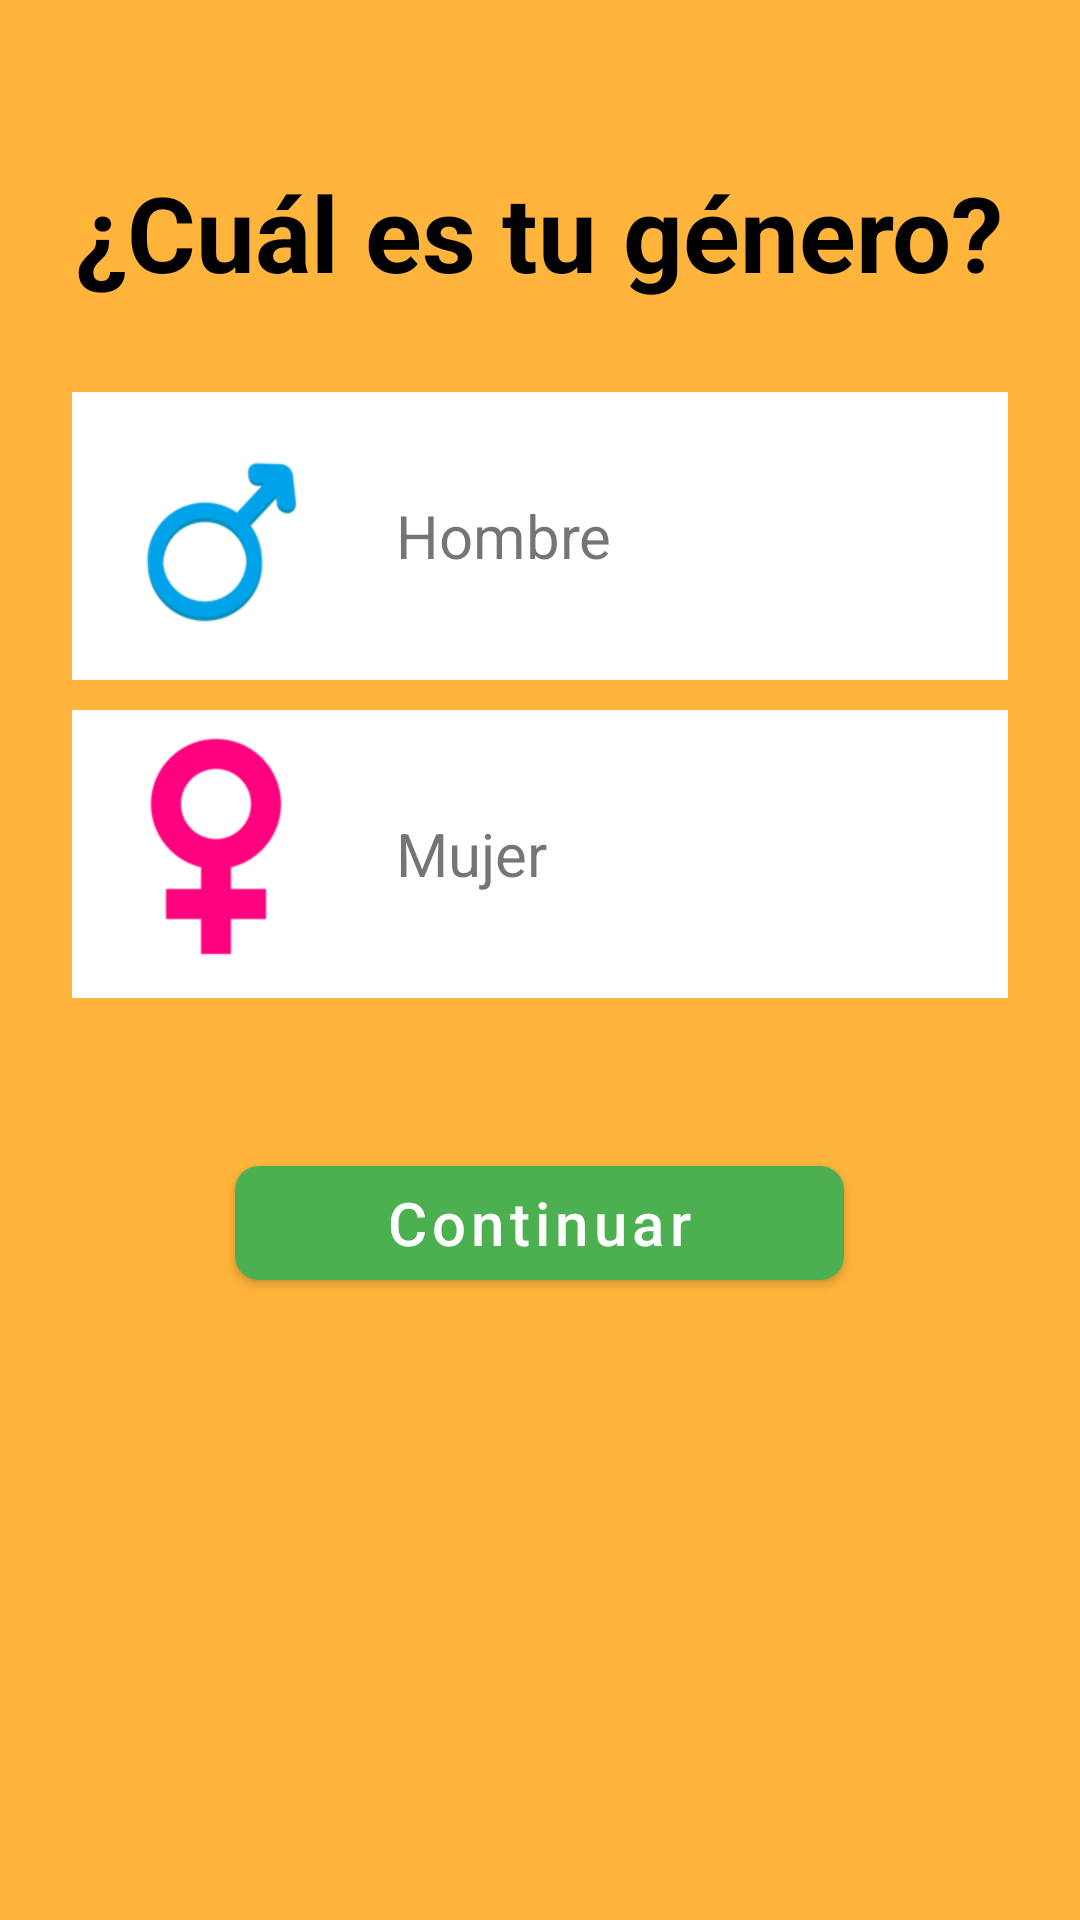

This screen was rendered from an Android layout file. Write that file and the resources it references.
<!-- AndroidManifest.xml: application theme Theme.UPNFit -->
<!-- res/layout/activity_genero.xml -->
<?xml version="1.0" encoding="utf-8"?>
<androidx.core.widget.NestedScrollView xmlns:android="http://schemas.android.com/apk/res/android"
    xmlns:app="http://schemas.android.com/apk/res-auto"
    android:id="@+id/scrollGenero"
    android:layout_width="match_parent"
    android:layout_height="match_parent"

    android:fitsSystemWindows="true"
    android:background="@color/amarillo_upn"
    android:padding="24dp">

    <androidx.constraintlayout.widget.ConstraintLayout
        android:layout_width="match_parent"
        android:layout_height="match_parent"
        android:layout_marginTop="30dp">

        <LinearLayout
            android:id="@+id/contenidoGenero"
            android:layout_width="0dp"
            android:layout_height="wrap_content"
            android:orientation="vertical"
            android:gravity="center_horizontal"
            app:layout_constraintTop_toTopOf="parent"
            app:layout_constraintBottom_toBottomOf="parent"
            app:layout_constraintStart_toStartOf="parent"
            app:layout_constraintEnd_toEndOf="parent">


        <TextView
            android:id="@+id/txtGeneroTitulo"
            android:layout_width="wrap_content"
            android:layout_height="wrap_content"
            android:text="¿Cuál es tu género?"
            android:textSize="35sp"
            android:textStyle="bold"
            android:textColor="@color/black"
            android:layout_marginBottom="30dp"/>


        <LinearLayout
            android:layout_width="match_parent"
            android:layout_height="wrap_content"
            android:orientation="horizontal"
            android:gravity="center_vertical"
            android:padding="8dp"
            android:layout_marginBottom="10dp"
            android:background="@color/white">

            <ImageView
                android:id="@+id/imgMasculino"
                android:layout_width="80dp"
                android:layout_height="80dp"
                android:src="@drawable/hombre"
                android:contentDescription="Hombre" />

            <TextView
                android:layout_width="wrap_content"
                android:layout_height="wrap_content"
                android:text="Hombre"
                android:textSize="20sp"
                android:layout_marginStart="20dp"/>
        </LinearLayout>


        <LinearLayout
            android:layout_width="match_parent"
            android:layout_height="wrap_content"
            android:orientation="horizontal"
            android:gravity="center_vertical"
            android:padding="8dp"
            android:layout_marginBottom="10dp"
            android:background="@color/white">

            <ImageView
                android:id="@+id/imgFemenino"
                android:layout_width="80dp"
                android:layout_height="80dp"
                android:src="@drawable/mujer"
                android:contentDescription="Mujer" />

            <TextView
                android:layout_width="wrap_content"
                android:layout_height="wrap_content"
                android:text="Mujer"
                android:textSize="20sp"
                android:layout_marginStart="20dp"/>
        </LinearLayout>




            <com.google.android.material.button.MaterialButton
                android:id="@+id/btnContinuarGenero"
                android:layout_width="wrap_content"
                android:layout_height="50dp"
                android:text="Continuar"
                android:textAllCaps="false"
                android:layout_marginTop="40dp"
                android:layout_gravity="center_horizontal"
                android:paddingLeft="50dp"
                android:paddingRight="50dp"
                android:minHeight="48dp"
                app:cornerRadius="8dp"
                app:backgroundTint="@color/verde_botón"
                android:textColor="@color/blanco"
                android:textSize="20dp"/>


        </LinearLayout>
    </androidx.constraintlayout.widget.ConstraintLayout>
</androidx.core.widget.NestedScrollView>
<!-- resources referenced by this layout -->
<resources>
  <color name="amarillo_upn">#ffb43b</color>
  <color name="black">#FF000000</color>
  <color name="blanco">#FFFFFF</color>
  <color name="white">#FFFFFF</color>
  <!-- drawable hombre: png bitmap (drawable, 14734 bytes) -->
  <!-- drawable mujer: png bitmap (drawable, 2990 bytes) -->
  <style name="Theme.UPNFit" parent="Theme.MaterialComponents.DayNight.NoActionBar">
          
          <item name="colorPrimary">@color/purple_500</item>
          <item name="colorPrimaryVariant">@color/purple_700</item>
          <item name="colorOnPrimary">@color/white</item>
          
          <item name="colorSecondary">@color/teal_200</item>
          <item name="colorSecondaryVariant">@color/teal_700</item>
          <item name="colorOnSecondary">@color/black</item>
          
          <item name="android:statusBarColor">?attr/colorPrimaryVariant</item>
          
      </style>
  <color name="purple_500">#FF6200EE</color>
  <color name="purple_700">#FF3700B3</color>
  <color name="teal_200">#FF03DAC5</color>
  <color name="teal_700">#FF018786</color>
</resources>
